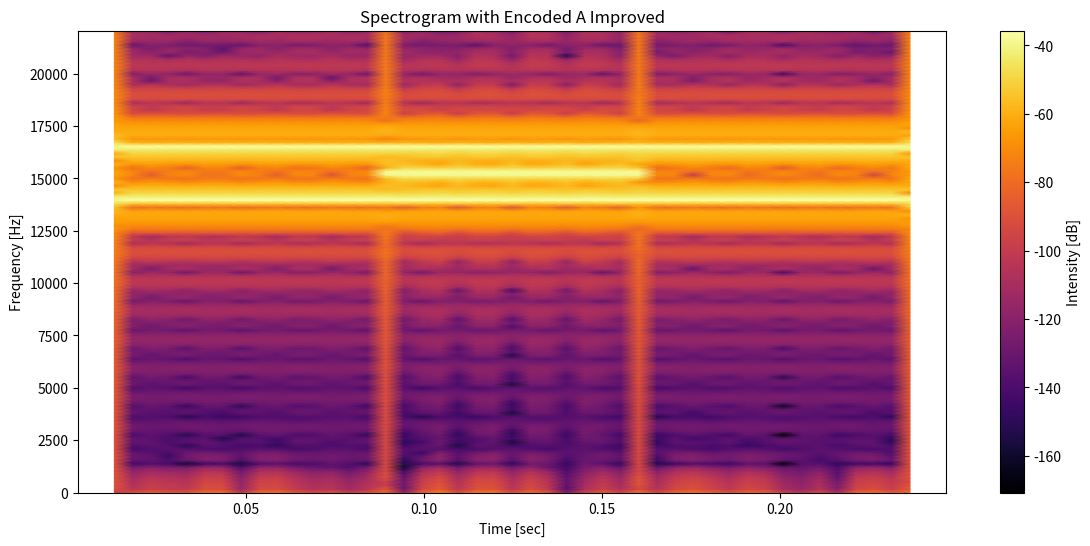

Write Python code to recreate this figure.
import numpy as np
from scipy.io import wavfile
from scipy.fft import rfft, irfft
from scipy.signal import spectrogram
import matplotlib.pyplot as plt

# Function to modify frequency components and blot out a specific range
def modify_frequency(audio_channel, sample_rate, freq_min, freq_max):
    """
    Zeroes out the specified frequency range in the audio data.
    
    Parameters:
    audio_channel: numpy array, The audio data for one channel.
    sample_rate: int, The sample rate of the audio data.
    freq_min: int, The minimum frequency to blot out.
    freq_max: int, The maximum frequency to blot out.
    
    Returns:
    modified_channel: numpy array, The modified audio data for one channel.
    """
    # Perform Fourier Transform
    fft_data = rfft(audio_channel)
    # Calculate the frequency bins
    freq_bins = np.fft.rfftfreq(len(audio_channel), 1/sample_rate)
    # Find indices of frequencies in the specified range and zero out
    indices = np.where((freq_bins >= freq_min) & (freq_bins <= freq_max))
    fft_data[indices] = 0
    # Perform Inverse Fourier Transform
    modified_channel = irfft(fft_data)
    
    return modified_channel

# Function to isolate a frequency range to reveal hidden messages
def isolate_frequency_range(audio_data, sample_rate, freq_min, freq_max):
    """
    Isolates the specified frequency range in the audio data to reveal hidden messages.
    
    Parameters:
    audio_data: numpy array, The audio data.
    sample_rate: int, The sample rate of the audio data.
    freq_min: int, The minimum frequency of the range to isolate.
    freq_max: int, The maximum frequency of the range to isolate.
    
    Returns:
    isolated_audio: numpy array, The audio data with the specified frequency range isolated.
    """
    # Perform Fourier Transform
    fft_data = rfft(audio_data)
    # Calculate the frequency bins
    freq_bins = np.fft.rfftfreq(len(audio_data), 1/sample_rate)
    # Zero out frequencies outside the specified range
    fft_data[(freq_bins < freq_min) | (freq_bins > freq_max)] = 0
    # Perform Inverse Fourier Transform
    isolated_audio = irfft(fft_data)
    
    return isolated_audio

# Function to generate and plot a spectrogram
def plot_spectrogram(audio, sample_rate, title, freq_min=None, freq_max=None, cmap='viridis'):
    """
    Generates and plots a spectrogram of the audio data.
    
    Parameters:
    audio: numpy array, The audio data.
    sample_rate: int, The sample rate of the audio data.
    title: str, The title for the plot.
    freq_min: int, optional, The minimum frequency to display.
    freq_max: int, optional, The maximum frequency to display.
    cmap: str, optional, The colormap for the spectrogram.
    """
    f, t, Sxx = spectrogram(audio, sample_rate)
    plt.figure(figsize=(14, 6))
    plt.pcolormesh(t, f, 10 * np.log10(Sxx), shading='gouraud', cmap=cmap)
    plt.ylabel('Frequency [Hz]')
    plt.xlabel('Time [sec]')
    plt.title(title)
    if freq_min is not None and freq_max is not None:
        plt.ylim(freq_min, freq_max)
    plt.colorbar(label='Intensity [dB]')
    plt.show()

def encode_visual_A(sample_rate, duration, freq_min, freq_max):
    """
    Generates a synthetic audio signal that visually encodes the letter 'A' in its spectrogram, with improved accuracy.
    
    Parameters:
    sample_rate: int, The sample rate of the audio data.
    duration: float, The duration of the signal in seconds.
    freq_min: int, The minimum frequency of the 'A' shape.
    freq_max: int, The maximum frequency of the 'A' shape.
    
    Returns:
    signal: numpy array, The generated audio signal.
    """
    t = np.linspace(0, duration, int(sample_rate * duration), endpoint=False)
    # Create a silent signal as the base
    signal = np.zeros_like(t)
    
    # Calculate frequencies for the legs and crossbar of 'A'
    freq_leg1 = freq_min  # Starting frequency for the first leg
    freq_leg2 = freq_max  # Ending frequency for the second leg
    freq_crossbar = (freq_min + freq_max) / 2  # Frequency for the crossbar
    
    # Time points to create the 'A' shape
    t_leg_start = 0.05 * duration  # Start time for the legs
    t_leg_end = 0.95 * duration  # End time for the legs
    t_cross_start = 0.35 * duration  # Start time for the crossbar
    t_cross_end = 0.65 * duration  # End time for the crossbar
    
    # Generate the legs of 'A'
    leg_indices = np.logical_and(t >= t_leg_start, t <= t_leg_end)
    signal[leg_indices] += np.sin(2 * np.pi * freq_leg1 * t[leg_indices])
    signal[leg_indices] += np.sin(2 * np.pi * freq_leg2 * t[leg_indices])
    
    # Generate the crossbar of 'A'
    crossbar_indices = np.logical_and(t >= t_cross_start, t <= t_cross_end)
    signal[crossbar_indices] += np.sin(2 * np.pi * freq_crossbar * t[crossbar_indices])
    
    # Normalize the signal
    signal = signal / np.max(np.abs(signal))
    
    return signal

def main():
    sample_rate = 44100  # Sample rate in Hz
    duration = 0.25  # Duration in seconds to make the 'A' more distinct
    freq_min, freq_max = 14000, 16500  # Frequency range to encode 'A'
    
    # Generate the improved signal
    signal_A_improved = encode_visual_A(sample_rate, duration, freq_min, freq_max)
    
    # Save the signal to a WAV file
    encoded_file_path_improved = 'encoded_A_improved.wav'
    wavfile.write(encoded_file_path_improved, sample_rate, signal_A_improved.astype(np.float32))
    
    # Plot the spectrogram to visualize the improved 'A'
    plot_spectrogram(signal_A_improved, sample_rate, 'Spectrogram with Encoded A Improved', cmap='inferno')



    # Example file path
    # audio_file_path = 'encoded_audio_clips/AI_Generated_1_modified.wav'
    
    # # Load the audio file
    # sample_rate, audio_data = wavfile.read(audio_file_path)

    # # Specify the frequency range to modify or isolate
    # freq_min, freq_max = 14000, 16500

    # # Modify audio data to blot out a specific frequency range
    # if audio_data.ndim > 1:  # For stereo files, process the first channel as an example
    #     modified_audio_data = modify_frequency(audio_data[:, 0], sample_rate, freq_min, freq_max)
    # else:
    #     modified_audio_data = modify_frequency(audio_data, sample_rate, freq_min, freq_max)

    # # Isolate a frequency range to reveal hidden messages
    # isolated_audio_data = isolate_frequency_range(audio_data, sample_rate, freq_min, freq_max)

    # # Plot spectrogram of the original audio
    # plot_spectrogram(audio_data, sample_rate, 'Original Audio Spectrogram', cmap='viridis')

    # # Plot spectrogram of the modified audio data
    # plot_spectrogram(modified_audio_data, sample_rate, 'Modified Audio Spectrogram', cmap='inferno')

    # # Plot spectrogram with isolated hidden message
    # plot_spectrogram(isolated_audio_data, sample_rate, 'Isolated Hidden Message Spectrogram', cmap='inferno')

if __name__ == "__main__":
    main()